3-way image classification set "dataset_split" from GitHub (dilaracakmakk/Image-Classification-with-CNN_); label vocabulary: dress, pants, t-shirt.

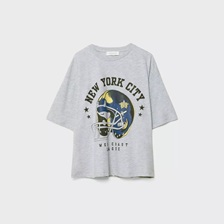
Label: t-shirt

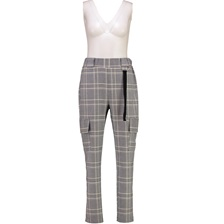
Label: pants

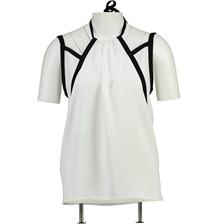
Label: t-shirt

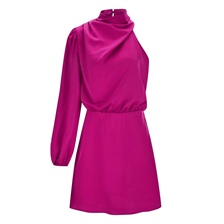
Label: dress

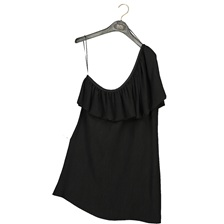
Label: dress

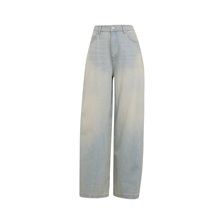
Label: pants
